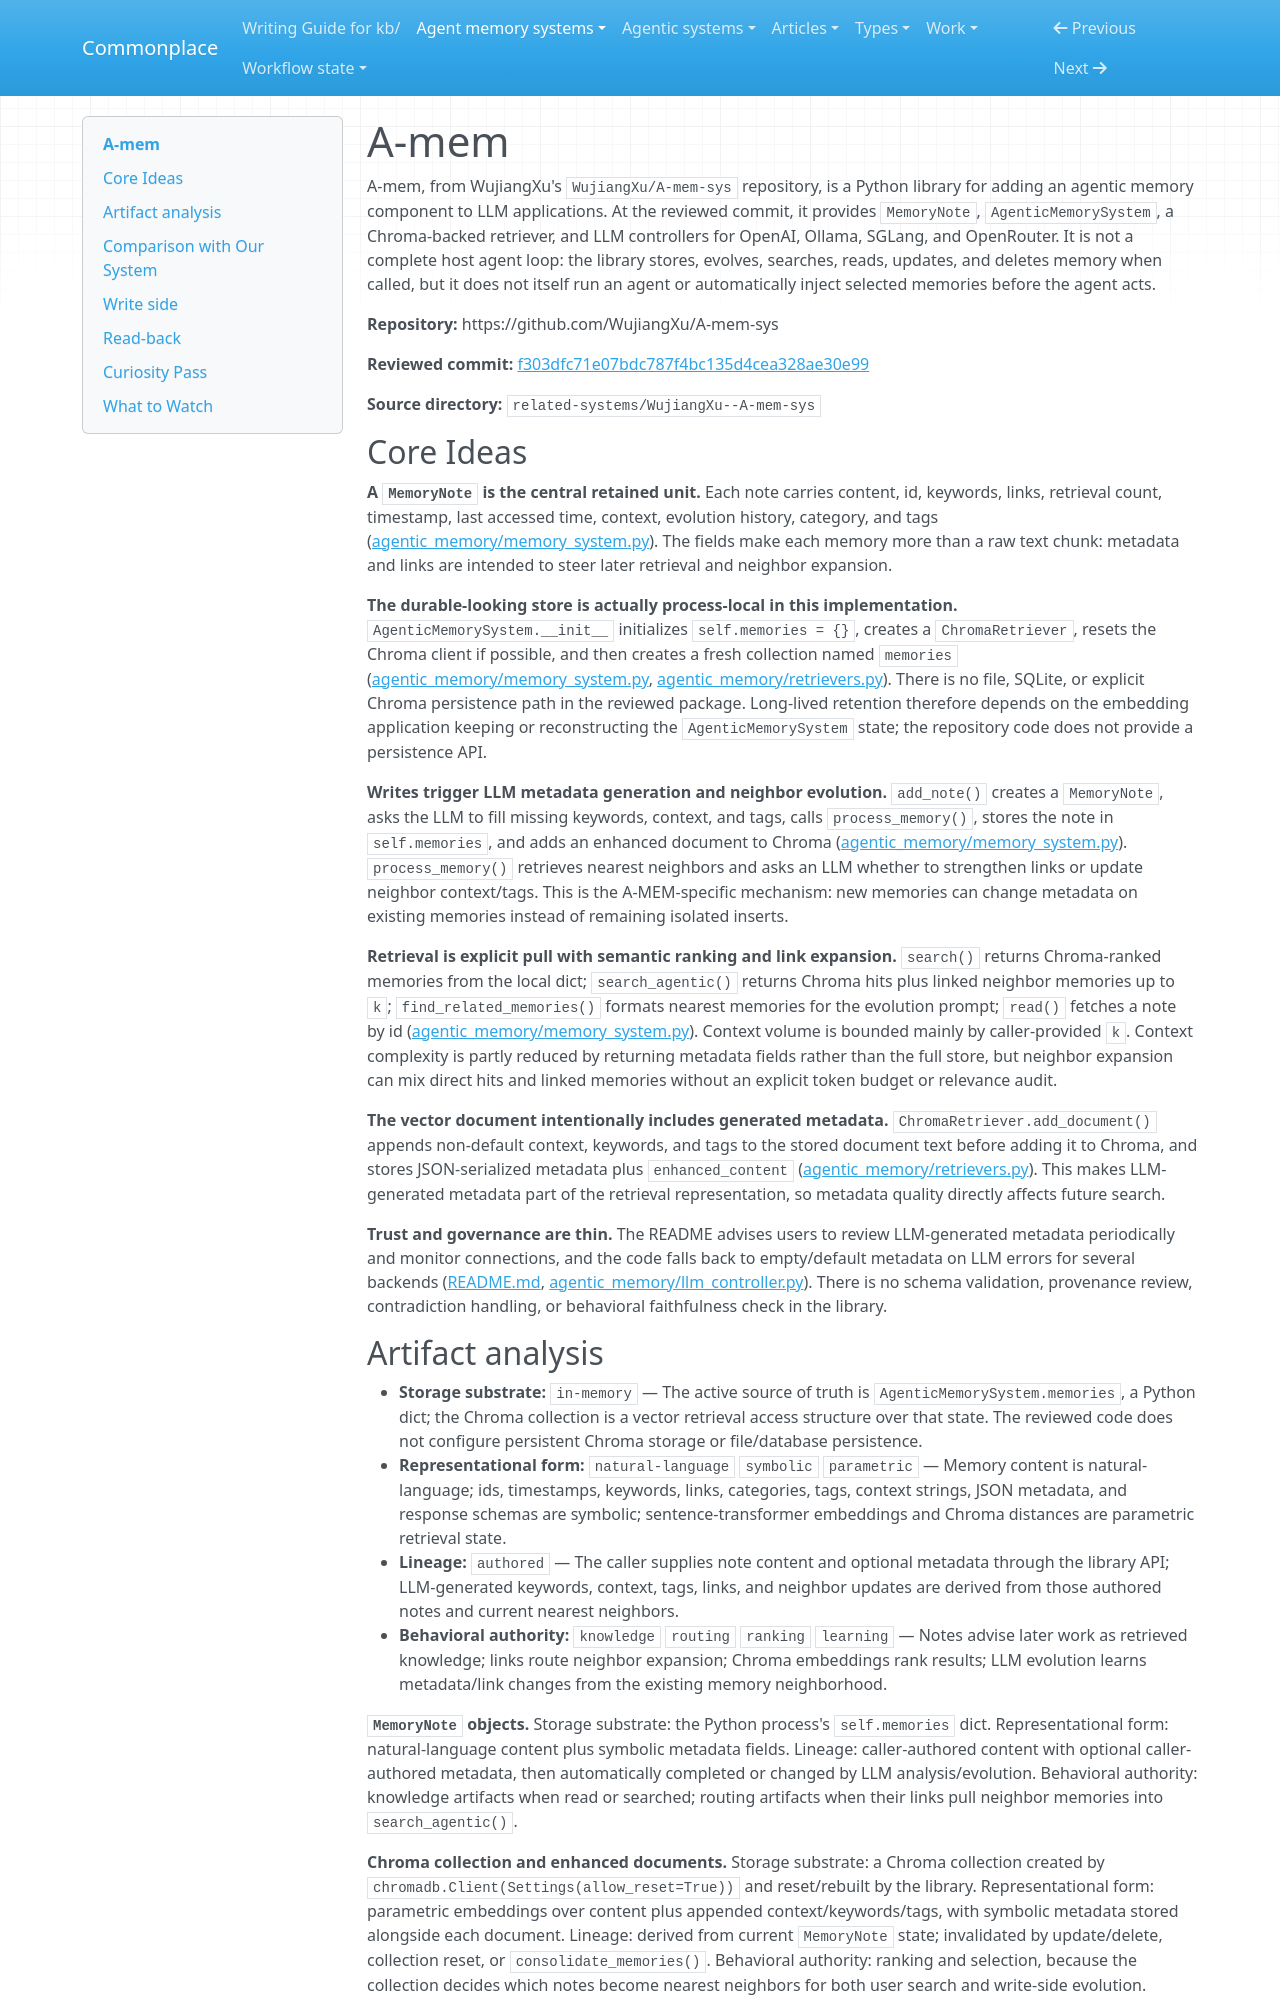

repository: zby/commonplace · page: agent-memory-systems/reviews/a-mem/index.html · generator: mkdocs

---
description: "A-mem review: Python memory library with MemoryNote objects, Chroma retrieval, LLM metadata generation, and automatic neighbor evolution"
type: agent-memory-systems/types/agent-memory-system-review.md
source-tier: code-grounded
last-checked: "2026-06-04"
---

# A-mem

A-mem, from WujiangXu's `WujiangXu/A-mem-sys` repository, is a Python library for adding an agentic memory component to LLM applications. At the reviewed commit, it provides `MemoryNote`, `AgenticMemorySystem`, a Chroma-backed retriever, and LLM controllers for OpenAI, Ollama, SGLang, and OpenRouter. It is not a complete host agent loop: the library stores, evolves, searches, reads, updates, and deletes memory when called, but it does not itself run an agent or automatically inject selected memories before the agent acts.

**Repository:** https://github.com/WujiangXu/A-mem-sys

**Reviewed commit:** [f303dfc71e07bdc787f4bc135d4cea328ae30e99](https://github.com/WujiangXu/A-mem-sys/commit/f303dfc71e07bdc787f4bc135d4cea328ae30e99)

**Source directory:** `related-systems/WujiangXu--A-mem-sys`

## Core Ideas

**A `MemoryNote` is the central retained unit.** Each note carries content, id, keywords, links, retrieval count, timestamp, last accessed time, context, evolution history, category, and tags ([agentic_memory/memory_system.py](https://github.com/WujiangXu/A-mem-sys/blob/f303dfc71e07bdc787f4bc135d4cea328ae30e99/agentic_memory/memory_system.py)). The fields make each memory more than a raw text chunk: metadata and links are intended to steer later retrieval and neighbor expansion.

**The durable-looking store is actually process-local in this implementation.** `AgenticMemorySystem.__init__` initializes `self.memories = {}`, creates a `ChromaRetriever`, resets the Chroma client if possible, and then creates a fresh collection named `memories` ([agentic_memory/memory_system.py](https://github.com/WujiangXu/A-mem-sys/blob/f303dfc71e07bdc787f4bc135d4cea328ae30e99/agentic_memory/memory_system.py), [agentic_memory/retrievers.py](https://github.com/WujiangXu/A-mem-sys/blob/f303dfc71e07bdc787f4bc135d4cea328ae30e99/agentic_memory/retrievers.py)). There is no file, SQLite, or explicit Chroma persistence path in the reviewed package. Long-lived retention therefore depends on the embedding application keeping or reconstructing the `AgenticMemorySystem` state; the repository code does not provide a persistence API.

**Writes trigger LLM metadata generation and neighbor evolution.** `add_note()` creates a `MemoryNote`, asks the LLM to fill missing keywords, context, and tags, calls `process_memory()`, stores the note in `self.memories`, and adds an enhanced document to Chroma ([agentic_memory/memory_system.py](https://github.com/WujiangXu/A-mem-sys/blob/f303dfc71e07bdc787f4bc135d4cea328ae30e99/agentic_memory/memory_system.py)). `process_memory()` retrieves nearest neighbors and asks an LLM whether to strengthen links or update neighbor context/tags. This is the A-MEM-specific mechanism: new memories can change metadata on existing memories instead of remaining isolated inserts.

**Retrieval is explicit pull with semantic ranking and link expansion.** `search()` returns Chroma-ranked memories from the local dict; `search_agentic()` returns Chroma hits plus linked neighbor memories up to `k`; `find_related_memories()` formats nearest memories for the evolution prompt; `read()` fetches a note by id ([agentic_memory/memory_system.py](https://github.com/WujiangXu/A-mem-sys/blob/f303dfc71e07bdc787f4bc135d4cea328ae30e99/agentic_memory/memory_system.py)). Context volume is bounded mainly by caller-provided `k`. Context complexity is partly reduced by returning metadata fields rather than the full store, but neighbor expansion can mix direct hits and linked memories without an explicit token budget or relevance audit.

**The vector document intentionally includes generated metadata.** `ChromaRetriever.add_document()` appends non-default context, keywords, and tags to the stored document text before adding it to Chroma, and stores JSON-serialized metadata plus `enhanced_content` ([agentic_memory/retrievers.py](https://github.com/WujiangXu/A-mem-sys/blob/f303dfc71e07bdc787f4bc135d4cea328ae30e99/agentic_memory/retrievers.py)). This makes LLM-generated metadata part of the retrieval representation, so metadata quality directly affects future search.

**Trust and governance are thin.** The README advises users to review LLM-generated metadata periodically and monitor connections, and the code falls back to empty/default metadata on LLM errors for several backends ([README.md](https://github.com/WujiangXu/A-mem-sys/blob/f303dfc71e07bdc787f4bc135d4cea328ae30e99/README.md), [agentic_memory/llm_controller.py](https://github.com/WujiangXu/A-mem-sys/blob/f303dfc71e07bdc787f4bc135d4cea328ae30e99/agentic_memory/llm_controller.py)). There is no schema validation, provenance review, contradiction handling, or behavioral faithfulness check in the library.
